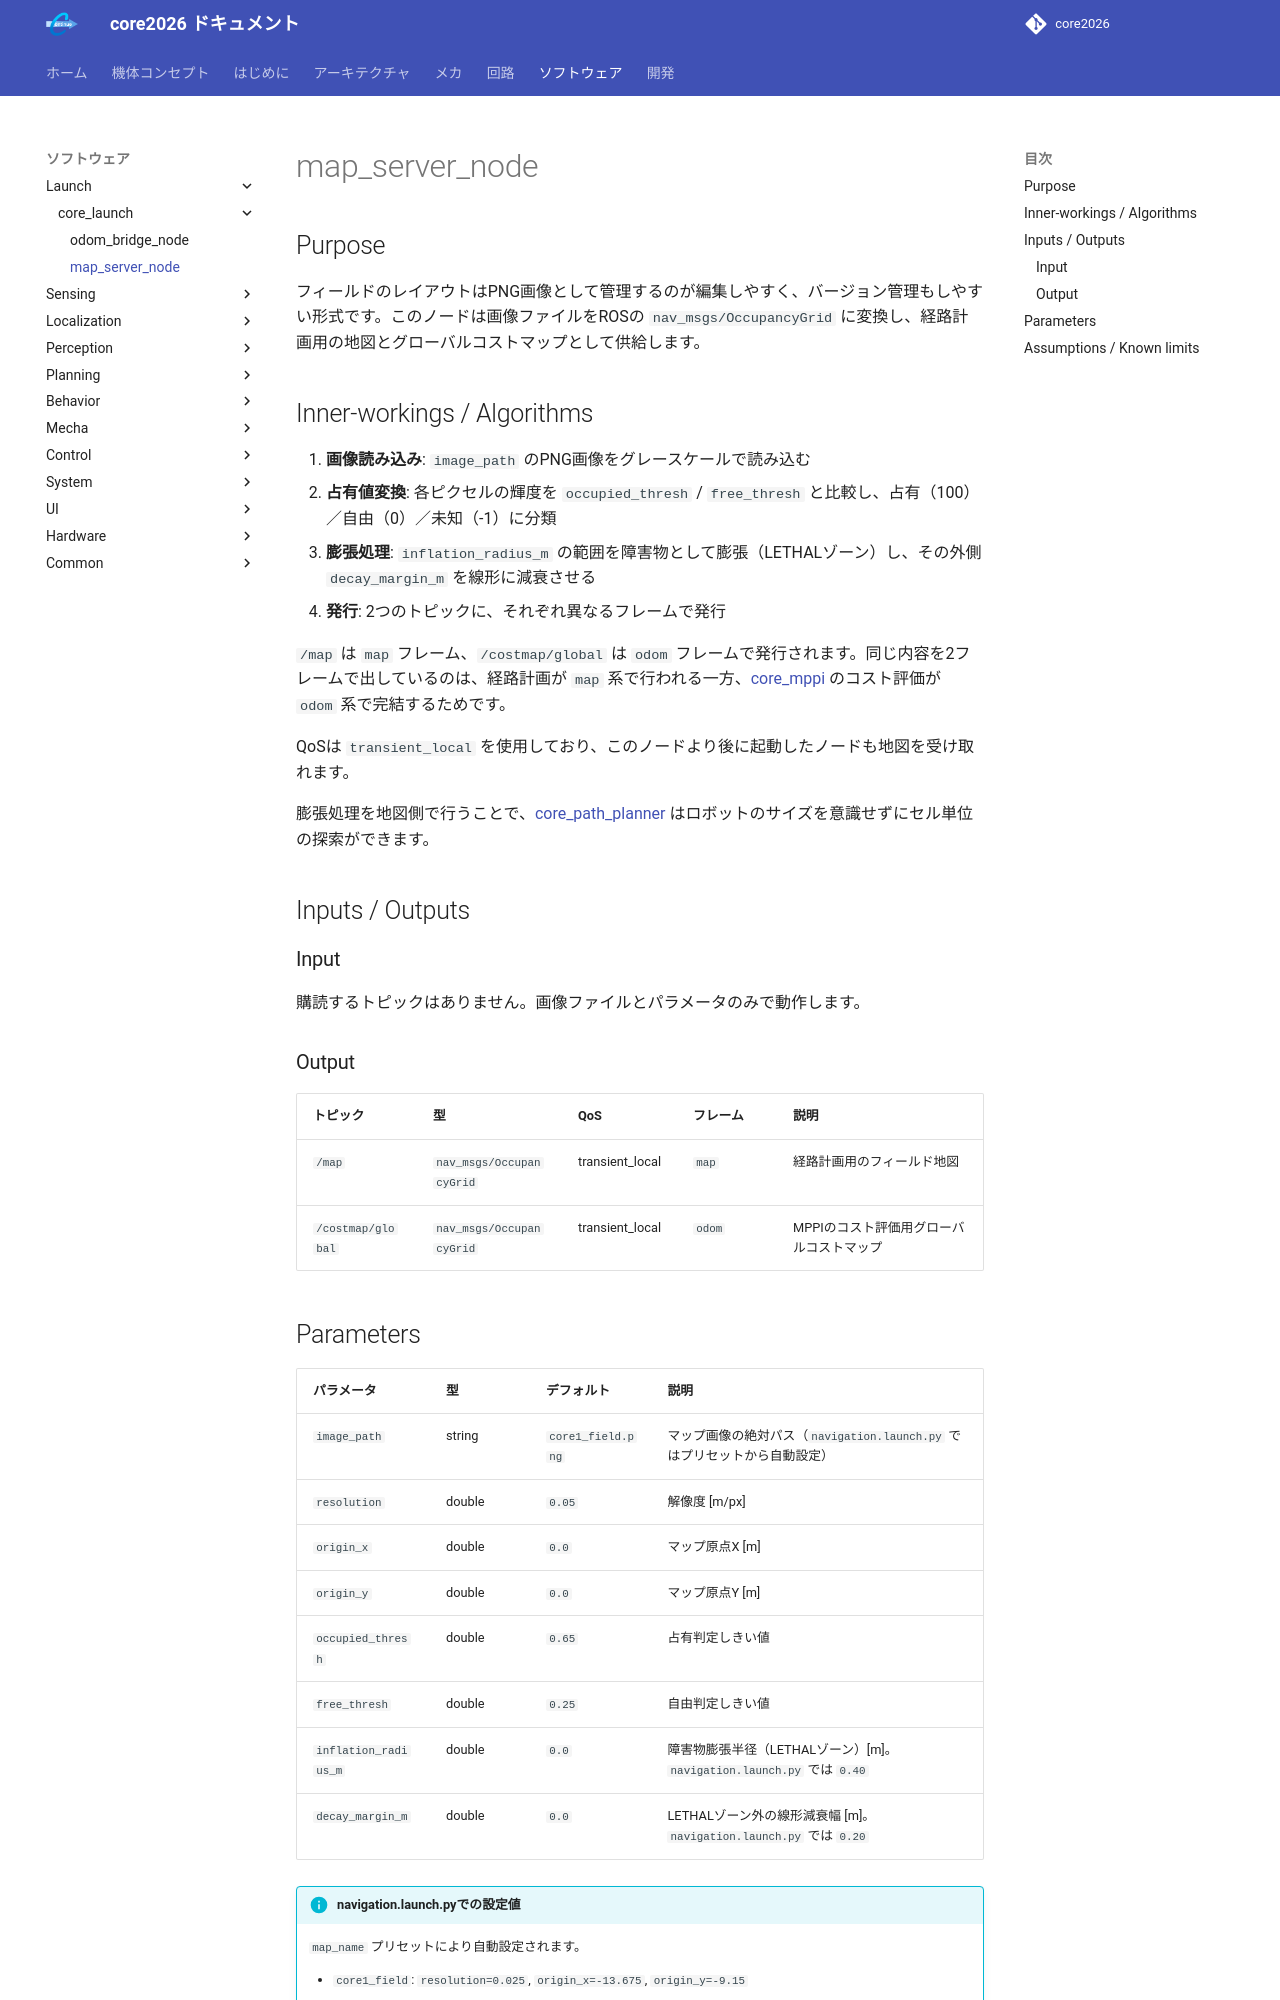

repository: team-continue/core2026 · page: latest/packages/core_launch/map_server_node/index.html · generator: mkdocs

# map_server_node

## Purpose

フィールドのレイアウトはPNG画像として管理するのが編集しやすく、バージョン管理もしやすい形式です。このノードは画像ファイルをROSの `nav_msgs/OccupancyGrid` に変換し、経路計画用の地図とグローバルコストマップとして供給します。

## Inner-workings / Algorithms

1. **画像読み込み**: `image_path` のPNG画像をグレースケールで読み込む
2. **占有値変換**: 各ピクセルの輝度を `occupied_thresh` / `free_thresh` と比較し、占有（100）／自由（0）／未知（-1）に分類
3. **膨張処理**: `inflation_radius_m` の範囲を障害物として膨張（LETHALゾーン）し、その外側 `decay_margin_m` を線形に減衰させる
4. **発行**: 2つのトピックに、それぞれ異なるフレームで発行

`/map` は `map` フレーム、`/costmap/global` は `odom` フレームで発行されます。同じ内容を2フレームで出しているのは、経路計画が `map` 系で行われる一方、[core_mppi](../core_mppi/index.md) のコスト評価が `odom` 系で完結するためです。

QoSは `transient_local` を使用しており、このノードより後に起動したノードも地図を受け取れます。

膨張処理を地図側で行うことで、[core_path_planner](../core_path_planner/index.md) はロボットのサイズを意識せずにセル単位の探索ができます。

## Inputs / Outputs

### Input

購読するトピックはありません。画像ファイルとパラメータのみで動作します。

### Output

| トピック | 型 | QoS | フレーム | 説明 |
|---------|------|-----|---------|------|
| `/map` | `nav_msgs/OccupancyGrid` | transient_local | `map` | 経路計画用のフィールド地図 |
| `/costmap/global` | `nav_msgs/OccupancyGrid` | transient_local | `odom` | MPPIのコスト評価用グローバルコストマップ |
